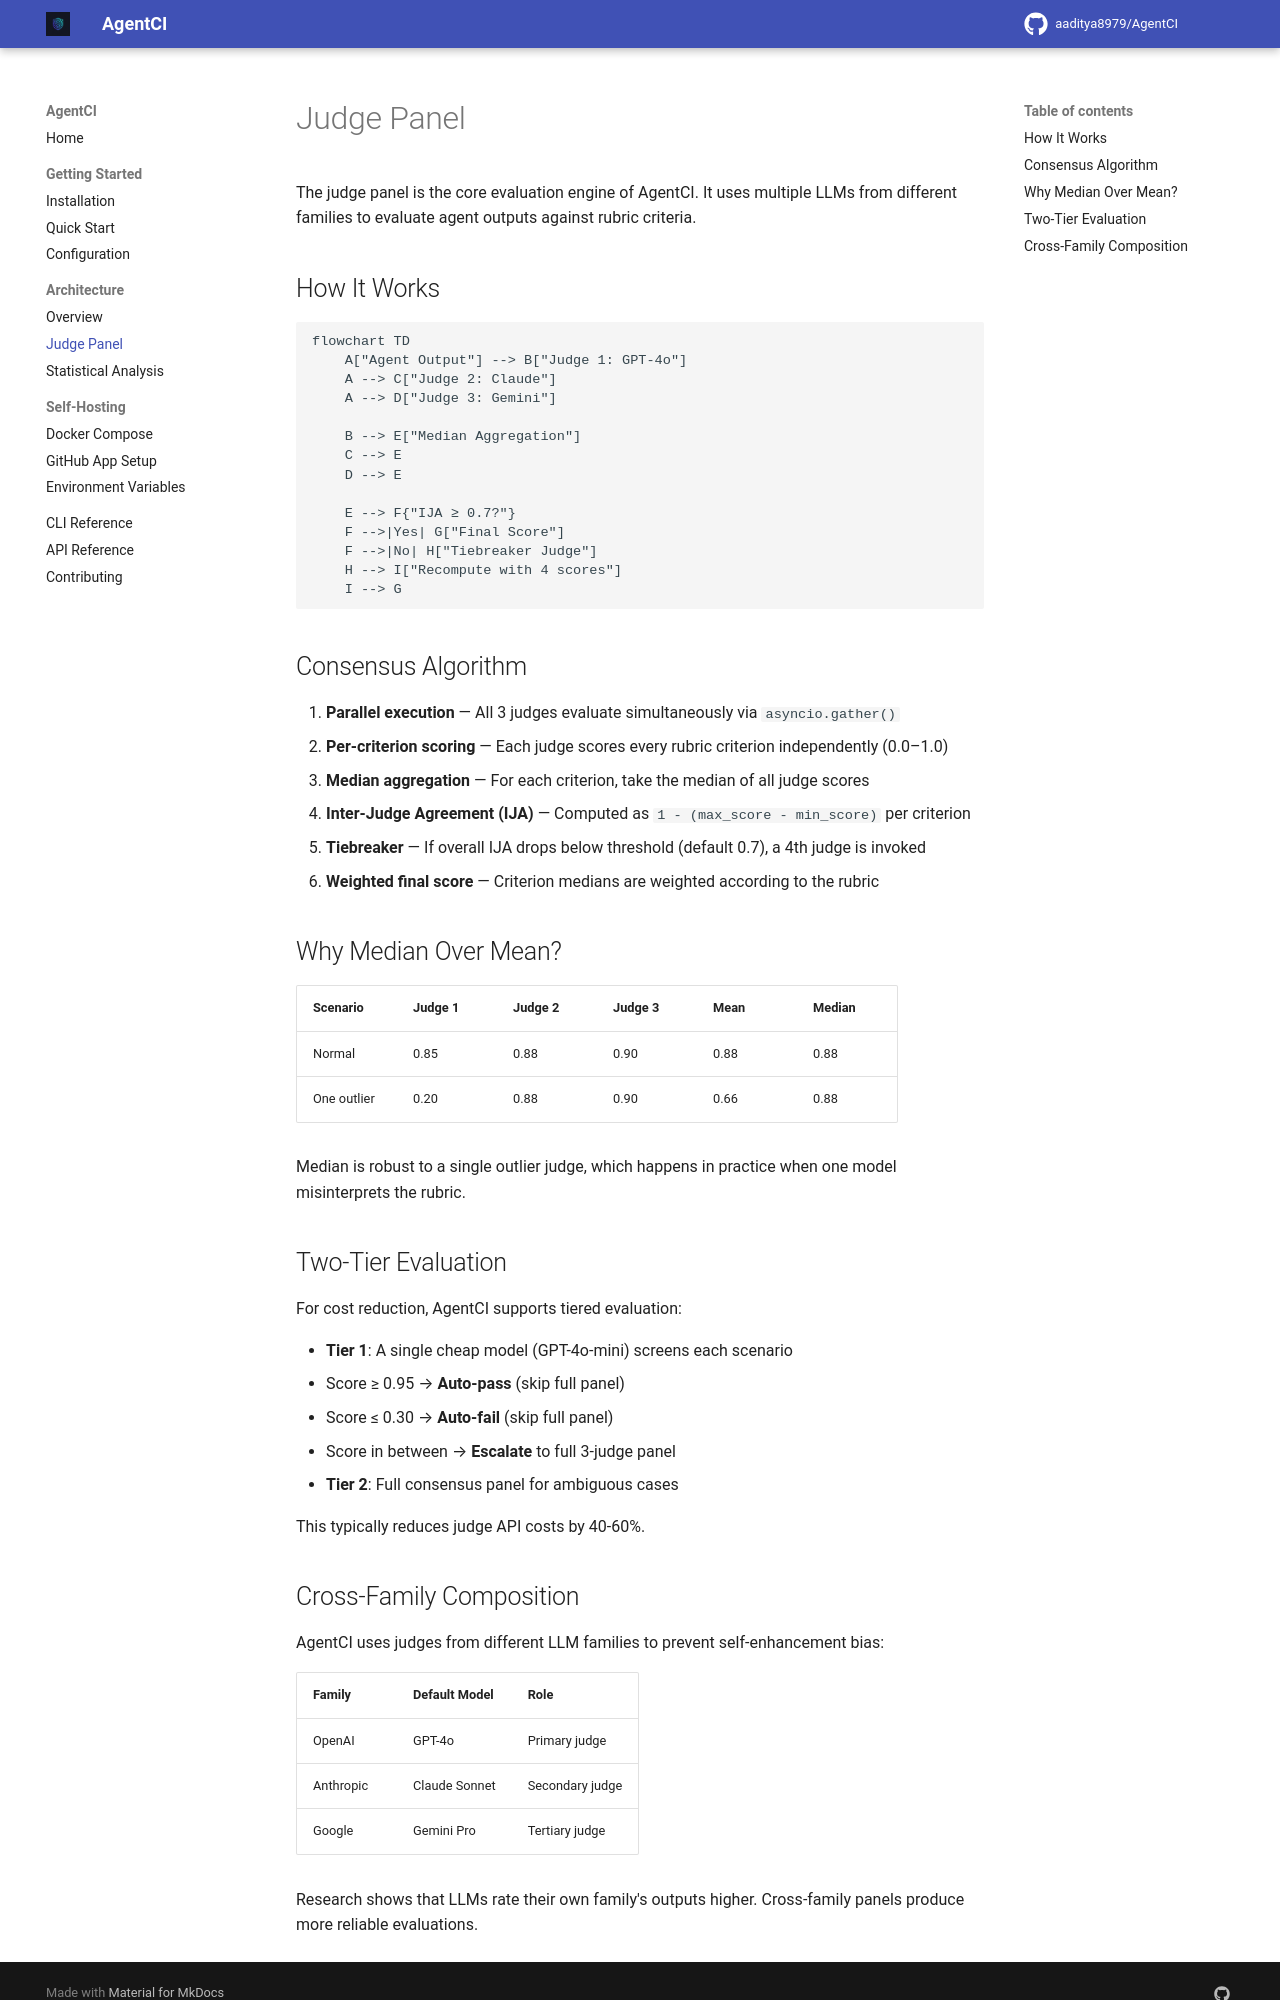

repository: aaditya8979/AgentCI · page: architecture/judge-panel/index.html · generator: mkdocs

# Judge Panel

The judge panel is the core evaluation engine of AgentCI. It uses multiple LLMs from different families to evaluate agent outputs against rubric criteria.

## How It Works

```mermaid
flowchart TD
    A["Agent Output"] --> B["Judge 1: GPT-4o"]
    A --> C["Judge 2: Claude"]
    A --> D["Judge 3: Gemini"]
    
    B --> E["Median Aggregation"]
    C --> E
    D --> E
    
    E --> F{"IJA ≥ 0.7?"}
    F -->|Yes| G["Final Score"]
    F -->|No| H["Tiebreaker Judge"]
    H --> I["Recompute with 4 scores"]
    I --> G
```

## Consensus Algorithm

1. **Parallel execution** — All 3 judges evaluate simultaneously via `asyncio.gather()`
2. **Per-criterion scoring** — Each judge scores every rubric criterion independently (0.0–1.0)
3. **Median aggregation** — For each criterion, take the median of all judge scores
4. **Inter-Judge Agreement (IJA)** — Computed as `1 - (max_score - min_score)` per criterion
5. **Tiebreaker** — If overall IJA drops below threshold (default 0.7), a 4th judge is invoked
6. **Weighted final score** — Criterion medians are weighted according to the rubric

## Why Median Over Mean?

| Scenario | Judge 1 | Judge 2 | Judge 3 | Mean | Median |
|----------|---------|---------|---------|------|--------|
| Normal | 0.85 | 0.88 | 0.90 | 0.88 | 0.88 |
| One outlier | 0.20 | 0.88 | 0.90 | 0.66 | 0.88 |

Median is robust to a single outlier judge, which happens in practice when one model misinterprets the rubric.

## Two-Tier Evaluation

For cost reduction, AgentCI supports tiered evaluation:

- **Tier 1**: A single cheap model (GPT-4o-mini) screens each scenario
  - Score ≥ 0.95 → **Auto-pass** (skip full panel)
  - Score ≤ 0.30 → **Auto-fail** (skip full panel)
  - Score in between → **Escalate** to full 3-judge panel
- **Tier 2**: Full consensus panel for ambiguous cases

This typically reduces judge API costs by 40-60%.
